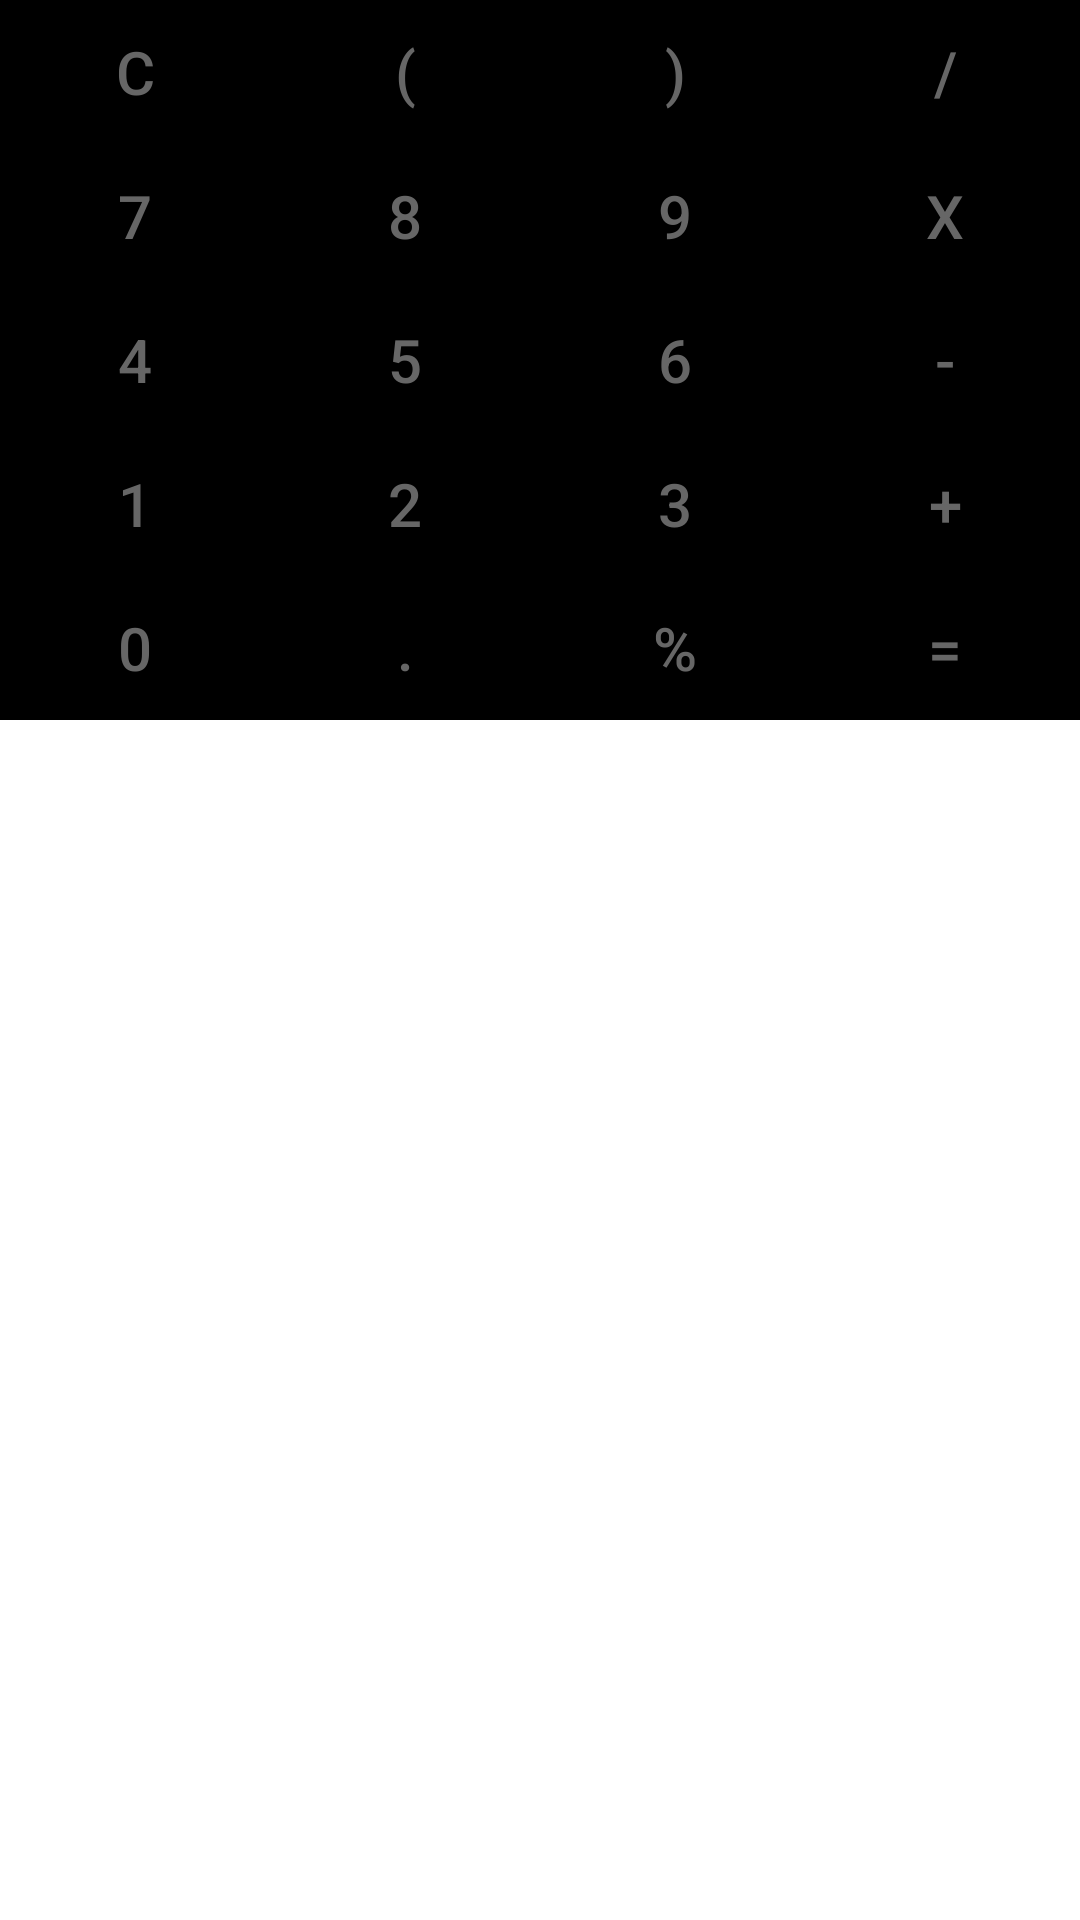

Here is an Android app screen rendered from its layout file. Give the layout XML and the strings, colors and styles it references.
<!-- AndroidManifest.xml: application theme Theme.DarkModeCalculator -->
<!-- res/layout/buttons_land.xml -->
<?xml version="1.0" encoding="utf-8"?>
<RelativeLayout xmlns:android="http://schemas.android.com/apk/res/android"
    xmlns:app="http://schemas.android.com/apk/res-auto"
    android:layout_width="match_parent"
    android:layout_height="match_parent">

    <GridLayout
        android:layout_width="match_parent"
        android:layout_height="wrap_content"
        android:rowCount="5"
        android:columnCount="6">

        <Button
            android:id="@+id/btnClear"
            android:layout_columnWeight="1"
            android:layout_width="wrap_content"
            android:layout_height="wrap_content"
            android:textSize="20dp"
            android:layout_row="0"
            android:layout_column="0"
            android:background="@color/black"
            app:backgroundTint="@color/black"
            android:textColor="@color/grey"
            android:text="c"
             />

        <Button
            android:id="@+id/btnBracketLeft"
            android:layout_columnWeight="1"
            android:layout_width="wrap_content"
            android:layout_height="wrap_content"
            android:textSize="20dp"
            android:layout_row="0"
            android:layout_column="1"
            android:background="@color/black"
            app:backgroundTint="@color/black"
            android:textColor="@color/grey"
            android:text="(" />

        <Button
            android:id="@+id/btnBracketRight"
            android:layout_columnWeight="1"
            android:layout_width="wrap_content"
            android:layout_height="wrap_content"
            android:textSize="20dp"
            android:layout_row="0"
            android:layout_column="2"
            android:background="@color/black"
            app:backgroundTint="@color/black"
            android:textColor="@color/grey"
            android:text=")" />

        <Button
            android:id="@+id/btnDivide"
            android:layout_columnWeight="1"
            android:layout_width="wrap_content"
            android:layout_height="wrap_content"
            android:textSize="20dp"
            android:layout_row="0"
            android:layout_column="3"
            android:background="@color/black"
            app:backgroundTint="@color/black"
            android:textColor="@color/grey"
            android:text="/"
             />

        <Button
            android:id="@+id/btn7"
            android:layout_columnWeight="1"
            android:layout_width="wrap_content"
            android:layout_height="wrap_content"
            android:textSize="20dp"
            android:layout_row="1"
            android:layout_column="0"
            android:background="@color/black"
            app:backgroundTint="@color/black"
            android:textColor="@color/grey"
            android:text="7" />

        <Button
            android:id="@+id/btn8"
            android:layout_columnWeight="1"
            android:layout_width="wrap_content"
            android:layout_height="wrap_content"
            android:textSize="20dp"
            android:layout_row="1"
            android:layout_column="1"
            android:background="@color/black"
            app:backgroundTint="@color/black"
            android:textColor="@color/grey"
            android:text="8" />

        <Button
            android:id="@+id/btn9"
            android:layout_columnWeight="1"
            android:layout_width="wrap_content"
            android:layout_height="wrap_content"
            android:textSize="20dp"
            android:layout_row="1"
            android:layout_column="2"
            android:background="@color/black"
            app:backgroundTint="@color/black"
            android:textColor="@color/grey"
            android:text="9" />

        <Button
            android:id="@+id/btnMultiply"
            android:layout_columnWeight="1"
            android:layout_width="wrap_content"
            android:layout_height="wrap_content"
            android:textSize="20dp"
            android:layout_row="1"
            android:layout_column="3"
            android:background="@color/black"
            android:textColor="@color/grey"
            app:backgroundTint="@color/black"
            android:text="x"/>

        <Button
            android:id="@+id/btn4"
            android:layout_columnWeight="1"
            android:layout_width="wrap_content"
            android:layout_height="wrap_content"
            android:textSize="20dp"
            android:layout_row="2"
            android:layout_column="0"
            android:background="@color/black"
            app:backgroundTint="@color/black"
            android:textColor="@color/grey"
            android:text="4" />

        <Button
            android:id="@+id/btn5"
            android:layout_columnWeight="1"
            android:layout_width="wrap_content"
            android:layout_height="wrap_content"
            android:textSize="20dp"
            android:layout_row="2"
            android:layout_column="1"
            android:background="@color/black"
            app:backgroundTint="@color/black"
            android:textColor="@color/grey"
            android:text="5" />

        <Button
            android:id="@+id/btn6"
            android:layout_columnWeight="1"
            android:layout_width="wrap_content"
            android:layout_height="wrap_content"
            android:textSize="20dp"
            android:layout_row="2"
            android:layout_column="2"
            android:background="@color/black"
            app:backgroundTint="@color/black"
            android:textColor="@color/grey"
            android:text="6" />

        <Button

            android:id="@+id/btnMinus"
            android:layout_columnWeight="1"
            android:layout_width="wrap_content"
            android:layout_height="wrap_content"
            android:textSize="20dp"
            android:layout_row="2"
            android:layout_column="3"
            android:background="@color/black"
            app:backgroundTint="@color/black"
            android:textColor="@color/grey"
            android:text="-" />

        <Button
            android:id="@+id/btn1"
            android:layout_columnWeight="1"
            android:layout_width="wrap_content"
            android:layout_height="wrap_content"
            android:textSize="20dp"
            android:layout_row="3"
            android:layout_column="0"
            android:background="@color/black"
            app:backgroundTint="@color/black"
            android:textColor="@color/grey"
            android:text="1" />

        <Button
            android:id="@+id/btn2"
            android:layout_columnWeight="1"
            android:layout_width="wrap_content"
            android:layout_height="wrap_content"
            android:textSize="20dp"
            android:layout_row="3"
            android:layout_column="1"
            android:background="@color/black"
            app:backgroundTint="@color/black"
            android:textColor="@color/grey"
            android:text="2" />

        <Button
            android:id="@+id/btn3"
            android:layout_columnWeight="1"
            android:layout_width="wrap_content"
            android:layout_height="wrap_content"
            android:textSize="20dp"
            android:layout_row="3"
            android:layout_column="2"
            android:background="@color/black"
            app:backgroundTint="@color/black"
            android:textColor="@color/grey"
            android:text="3" />

        <Button
            android:id="@+id/btnPlus"
            android:layout_columnWeight="1"
            android:layout_width="wrap_content"
            android:layout_height="wrap_content"
            android:textSize="20dp"
            android:layout_row="3"
            android:layout_column="3"
            android:background="@color/black"
            app:backgroundTint="@color/black"
            android:textColor="@color/grey"
            android:text="+" />

        <Button
            android:id="@+id/btn0"
            android:layout_columnWeight="1"
            android:layout_width="wrap_content"
            android:layout_height="wrap_content"
            android:textSize="20dp"
            android:layout_row="4"
            android:layout_column="0"
            android:background="@color/black"
            app:backgroundTint="@color/black"
            android:textColor="@color/grey"
            android:text="0" />

        <Button
            android:id="@+id/btn."
            android:layout_columnWeight="1"
            android:layout_width="wrap_content"
            android:layout_height="wrap_content"
            android:textSize="20dp"
            android:layout_row="4"
            android:layout_column="1"
            android:background="@color/black"
            app:backgroundTint="@color/black"
            android:textColor="@color/grey"
            android:text="." />

        <Button
            android:id="@+id/btnPercentage"
            android:layout_columnWeight="1"
            android:layout_width="wrap_content"
            android:layout_height="wrap_content"
            android:textSize="20dp"
            android:layout_row="4"
            android:layout_column="2"
            android:background="@color/black"
            app:backgroundTint="@color/black"
            android:textColor="@color/grey"
            android:text="%" />

        <Button
            android:id="@+id/btnTotal"
            android:layout_columnWeight="1"
            android:layout_width="wrap_content"
            android:layout_height="wrap_content"
            android:textSize="20dp"
            android:layout_row="4"
            android:layout_column="3"
            android:background="@color/black"
            app:backgroundTint="@color/black"
            android:textColor="@color/grey"
            android:text= "=" />

    </GridLayout>
</RelativeLayout>
<!-- resources referenced by this layout -->
<resources>
  <color name="black">#000000</color>
  <color name="grey">#666666</color>
  <style name="Theme.DarkModeCalculator" parent="Theme.MaterialComponents.DayNight.NoActionBar">
          <item name="android:windowNoTitle">true</item>
          <item name="android:windowContentOverlay">@null</item>
      </style>
</resources>
